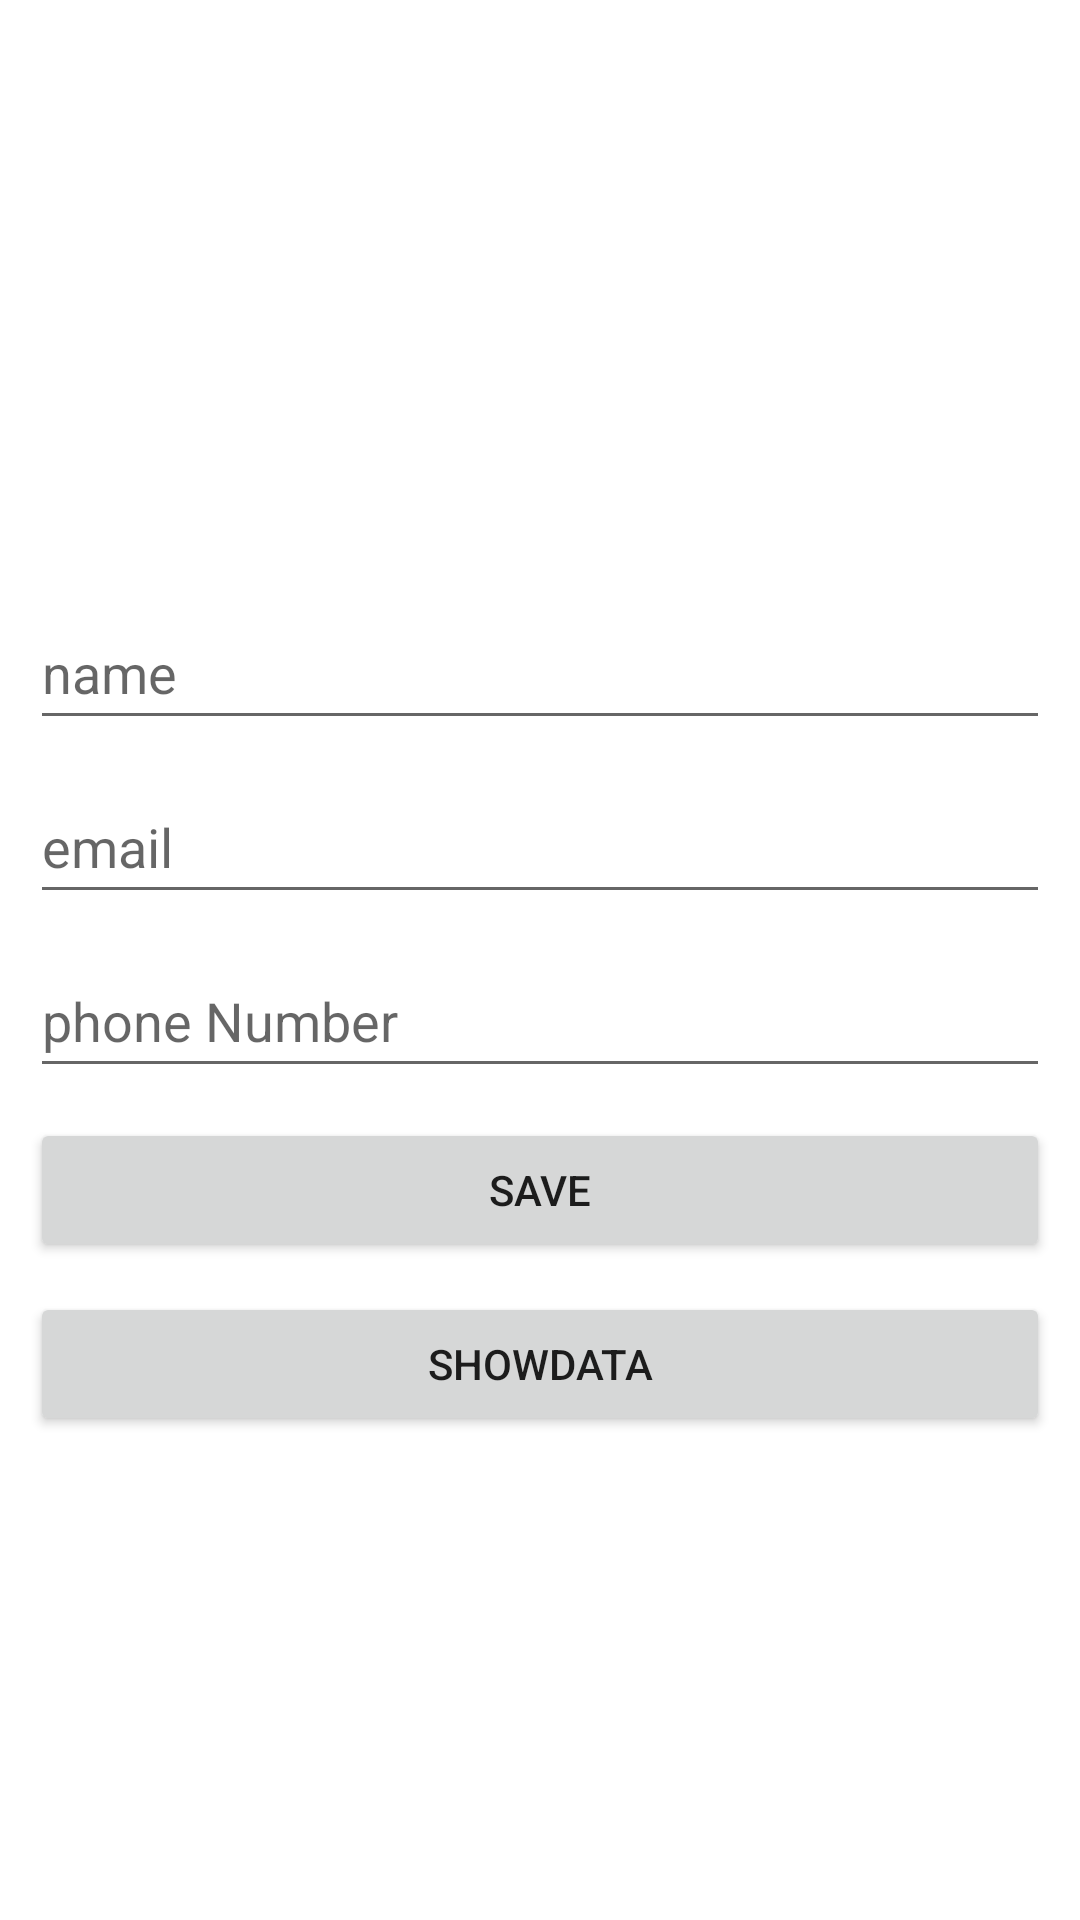

The Android layout XML behind this screen, and the referenced resources:
<!-- AndroidManifest.xml: application theme Theme.LetsTryIt -->
<!-- res/layout/fragment_content_provideer.xml -->
<?xml version="1.0" encoding="utf-8"?>
<androidx.constraintlayout.widget.ConstraintLayout xmlns:android="http://schemas.android.com/apk/res/android"
    xmlns:app="http://schemas.android.com/apk/res-auto"
    xmlns:tools="http://schemas.android.com/tools"
    android:layout_width="match_parent"
    android:layout_height="match_parent"
    tools:context=".ui.contentprovider.ContentProviderFragment">

    
    <EditText
        android:id="@+id/etName"
        android:layout_width="0dp"
        android:layout_height="wrap_content"
        android:layout_margin="10dp"
        android:hint="name"
        android:minHeight="48dp"
        app:layout_constraintBottom_toBottomOf="parent"
        app:layout_constraintEnd_toEndOf="parent"
        app:layout_constraintHorizontal_bias="0.5"
        app:layout_constraintStart_toStartOf="parent"
        app:layout_constraintTop_toTopOf="parent"
        app:layout_constraintVertical_bias="0.32999998" />

    <EditText
        android:id="@+id/etEmail"
        android:layout_width="0dp"
        android:layout_height="wrap_content"
        android:layout_margin="10dp"
        android:hint="email"
        android:minHeight="48dp"
        app:layout_constraintEnd_toEndOf="parent"
        app:layout_constraintHorizontal_bias="0.5"
        app:layout_constraintStart_toStartOf="parent"
        app:layout_constraintTop_toBottomOf="@+id/etName" />

    <EditText
        android:id="@+id/etPhoneNumber"
        android:layout_width="0dp"
        android:layout_height="wrap_content"
        android:layout_margin="10dp"
        android:hint="phone Number"
        android:minHeight="48dp"
        app:layout_constraintEnd_toEndOf="parent"
        app:layout_constraintHorizontal_bias="0.5"
        app:layout_constraintStart_toStartOf="parent"
        app:layout_constraintTop_toBottomOf="@+id/etEmail" />

    <Button
        android:id="@+id/btnSave"
        android:layout_width="0dp"
        android:layout_height="wrap_content"
        android:layout_margin="10dp"
        android:layout_marginTop="24dp"
        android:text="save"
        app:layout_constraintEnd_toEndOf="parent"
        app:layout_constraintStart_toStartOf="parent"
        app:layout_constraintTop_toBottomOf="@+id/etPhoneNumber" />

    <Button
        android:id="@+id/btnShowData"
        android:layout_width="0dp"
        android:layout_height="wrap_content"
        android:layout_margin="10dp"
        android:text="ShowData"
        app:layout_constraintEnd_toEndOf="parent"
        app:layout_constraintHorizontal_bias="0.157"
        app:layout_constraintStart_toStartOf="parent"
        app:layout_constraintTop_toBottomOf="@+id/btnSave" />

</androidx.constraintlayout.widget.ConstraintLayout>
<!-- resources referenced by this layout -->
<resources>
  <style name="Theme.LetsTryIt" parent="Theme.MaterialComponents.DayNight.NoActionBar">
          
          <item name="colorPrimary">@color/purple_500</item>
          <item name="colorPrimaryVariant">@color/purple_700</item>
          <item name="colorOnPrimary">@color/white</item>
          
          <item name="colorSecondary">@color/teal_200</item>
          <item name="colorSecondaryVariant">@color/teal_700</item>
          <item name="colorOnSecondary">@color/black</item>
          
          <item name="android:statusBarColor" tools:targetApi="l">?attr/colorPrimaryVariant</item>
          
      </style>
  <!-- not gathered from this repository: default colours our renderer supplied (Android Studio template values) -->
  <color name="purple_500">#FF6200EE</color>
  <color name="purple_700">#FF3700B3</color>
  <color name="teal_200">#FF03DAC5</color>
  <color name="teal_700">#FF018786</color>
  <color name="black">#FF000000</color>
  <color name="white">#FFFFFFFF</color>
</resources>
